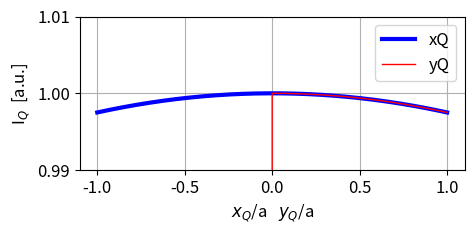
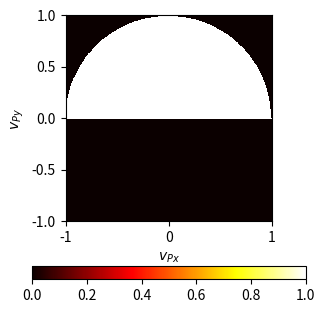
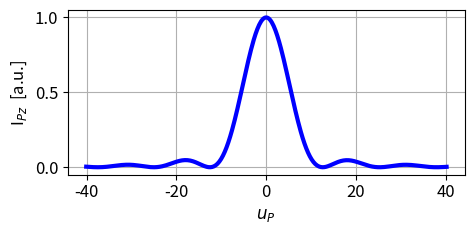
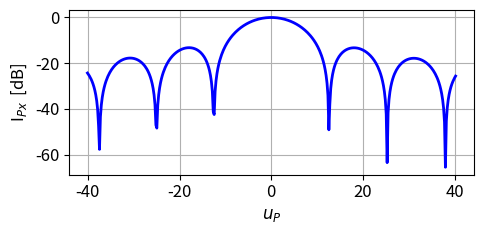

Python code for these plots, in order:
# -*- coding: utf-8 -*-
"""
emRSFBZ3.py               16 May 2025
 
 FOCUSED BEAM  focal length f
   BEAM PROPAGATION FROM A PLANAR APERTURE
   RAYLEIGH-SOMMERFELD 1 DIFFRACTION INTEGRAL SOLVED
   CIRCULAR APERTURE  radius a
   ANNULAR APERTURE
   IZ irradiance
   x,y,z   [1D] variables   /   X,Y [2D] variables 
   
[redacted]
[redacted]
Documentation
    https://d-arora.github.io/Doing-Physics-With-Matlab/pyDocs/emRSFB01.pdf
"""

import numpy as np
from numpy import pi, arange, exp, sin, linspace, zeros, amax, sqrt, real
import matplotlib.pyplot as plt
import time
from scipy import special
from scipy.signal import find_peaks
from scipy.special import jv
from mpl_toolkits.mplot3d import Axes3D
tStart = time.time()

plt.close('all')

#%% INPUT PARAMETERS 
# Grid points: Q aperture space   /   P observation space 
NQ = 199
NP = 199

nQ = 2*NQ + 1; nP = 2*NP+1 

sf = 0.25          # scaling factor for IXY plots

# Wavelength [m]
wL = 500e-9  

k = 2*pi/wL            # propagation constant
ik = k*1j              # jk
 
#%% APERTURE SPACE:  SPHERICAL CONVERGING BEAM
xS = 0; yS = 0; zS = 0.2   # source point S  [m]
a =  0.01 #7.00e-4    #0.01       # radius of aperture  [m]
f = zS                     # focal length                 
zQ = 0
xQ = np.linspace(-a, a, nQ)
yQ = np.linspace(-a, a, nQ)  
XQ,YQ = np.meshgrid(xQ,yQ) 
RQ = (XQ**2 + YQ**2)**0.5

rS = sqrt(xS**2 + yS**2 + zS**2)
rQS = sqrt((XQ-xS)**2 + (YQ-yS)**2 + (zQ-zS)**2) 
EQ = exp(-ik*rQS)/rQS
EQ[RQ > a] = 0
EQ[YQ < -0] = 0
IQ = real(np.real(np.conj(EQ)*EQ))   #   IQ(x,y,0)
IQ = IQ/amax(IQ)
IQx = IQ[NQ,:]                       #   IQ(x,y=0,z=0)
IQy = IQ[:,NQ]                       #   IQ(x = 0, y,z=0)
         
#%% OBSERVATION SPACE   [distances m]
u1 = -40.1; u2 = 40.2
uP = linspace(u1,u2,nP)
K = zS**2/(k*a**2)
zP = zS + K*uP
xP = 0; yP = 0     
EP = np.zeros(nP)+np.zeros(nP)*1j   
   
# Numerical aperture / Fresnel number
NA = a/sqrt(a**2 + f**2)
NF = a**2/(wL*zS)

#%% SETUP 

# Simpson's [2D] coefficients
S = np.ones(nQ)
R = np.arange(1,nQ,2);   S[R] = 4;
R = np.arange(2,nQ-1,2); S[R] = 2
scx, scy = np.meshgrid(S,S)
S = scx*scy

#%% COMPUATION OF DIFFRACTION INTEGRAL FOR ELECTRIC FIELD and IRRADIANCE
for q in range(nP):
       rPQ = np.sqrt((xP - XQ)**2 + (yP - YQ)**2 + zP[q]**2)
       rPQ3 = rPQ*rPQ*rPQ
       kk = ik * rPQ
       MP1 = exp(kk)
       MP1 = MP1 / rPQ3
       MP2 = zP[q] * (ik * rPQ - 1)
       MP = MP1 * MP2
       EP[q] = sum(sum(EQ*MP*S))

# Intensity (irradiance) optical axis [a.u.]
IPz = real(np.real(EP*np.conj(EP)))
Imax = amax(IPz)
IPz = IPz/Imax
IPzdB = 10*np.log10(IPz)

# Find uP for maximum rradiance 
peak_uP = uP[IPzdB==0][0]

#%%  GRAPHICS
# 1   Aperture IQ(x,y=0)
plt.rcParams['font.size'] = 12
plt.rcParams["figure.figsize"] = (5,2.5)
fig1, ax = plt.subplots(nrows=1, ncols=1)

ax.plot(xQ/a, IQx,'b',lw = 3, label = 'xQ')
ax.plot(yQ/a, IQy,'r',lw = 1, label = 'yQ')
#ax.set_title('m = %0.0f     '%m + 'n = %0.0f' %n,fontsize = 10)
ax.set_xlabel('$x_Q$/a   $y_Q$/a', fontsize=12)
ax.set_ylabel('I$_{Q}$  [a.u.]', fontsize=12)
ax.set_ylim([0.99,1.01])
ax.set_xticks(arange(-1,1.2,0.5))
ax.grid()
ax.legend()
fig1.tight_layout()

#%% 2  [2D]  Observation space  IXY(XP, YP, zP)
plt.rcParams['font.size'] = 10
plt.rcParams["figure.figsize"] = (3.3,3.3)
fig2, ax = plt.subplots(nrows=1, ncols=1)

cf = ax.pcolor(XQ/a,YQ/a,IQ**sf, cmap='hot')       #Reds
#cf = ax.pcolor(XQ/a,YQ/a,IQ**sf, cmap='Reds')
#cf = ax.contour(VX,VY,IXY**sf, 20,cmap='hot')
fig2.colorbar(cf, ax=ax, location = 'bottom') 
ax.set_aspect('equal', adjustable='box')
ax.set_xlabel('$v_{Px}$ ', fontsize=10)
ax.set_ylabel('$v_{Py}$ ', fontsize=10)
#ax.set_xticks(arange(-10,12,5))
#ax.set_yticks(arange(-10,12,5))
#ax.set_xticks(arange(-20,22,10))
#ax.set_yticks(arange(-20,22,10))

fig2.tight_layout()


#%% 3  GRAPHICS  [1D] Observation space IPz (xP = 0, yP = 0)
plt.rcParams['font.size'] = 12
plt.rcParams["figure.figsize"] = (5,2.5)
fig3, ax = plt.subplots(nrows=1, ncols=1)

ax.plot(uP, IPz,'b',lw = 3,label = 'RS1')
#ax.plot(u, ID,'r',lw = 1,label = 'Debye')

ax.set_xlabel('$u_P$ ', fontsize=12)
ax.set_ylabel('I$_{Pz}$  [a.u.]', fontsize=12)
ax.grid()
#ax.legend(fontsize = 10)
fig3.tight_layout()



#%% 4   [1D] Observation space IPx(xP,y=0,zP)   dB
plt.rcParams['font.size'] = 12
plt.rcParams["figure.figsize"] = (5,2.5)
fig4, ax = plt.subplots(nrows=1, ncols=1)

ax.plot(uP, IPzdB,'b',lw = 2,label = 'RS1')
#ax.plot(u, IDdB,'r',lw = 1, label = 'Debye')

ax.set_xlabel('$u_P$ ', fontsize=12)
ax.set_ylabel('I$_{Px}$  [dB]', fontsize=12)
ax.grid()
#ax.legend(fontsize = 10)
fig4.tight_layout()

#%% Console summary
print('  ')
print('emRSFBZ2.py')
print('NQ = %0.0f   '%NQ + 'NP = %0.0f' %NP)
print('nQ = %0.0f   '%nQ + 'nP = %0.0f' %nP)
q = wL*1e9; print('wavelength  wL = %0.0f  nm' %q )
q = a*1e3; print('aperture radius  a = %0.3f  mm' % q ) 
print('Source')
print('  xS = %0.2f m  '%xS + 'yS = %0.2f m  ' %yS + 'zS = %0.3f m' %zS)
print('  Focal length f = %0.3f m' %f)
print('Numerical aperture NA = %0.4f   '% NA ) 
print('Fresnel number NF = %0.3f   '% NF ) 
print('u1 =  %0.2f ' % u1 + 'u2 =  %0.2f' % u2)
print('Imax = %0.2e  a.u.  '% Imax) 
print('Max irradiance uP = %0.2f' %peak_uP)
tExe = time.time() - tStart
print('Execution time %0.0f s' %tExe)

#%%

"""
fig1.savefig('a1.png')
fig2.savefig('a2.png')
fig3.savefig('a3.png')
fig4.savefig('a4.png')

"""

